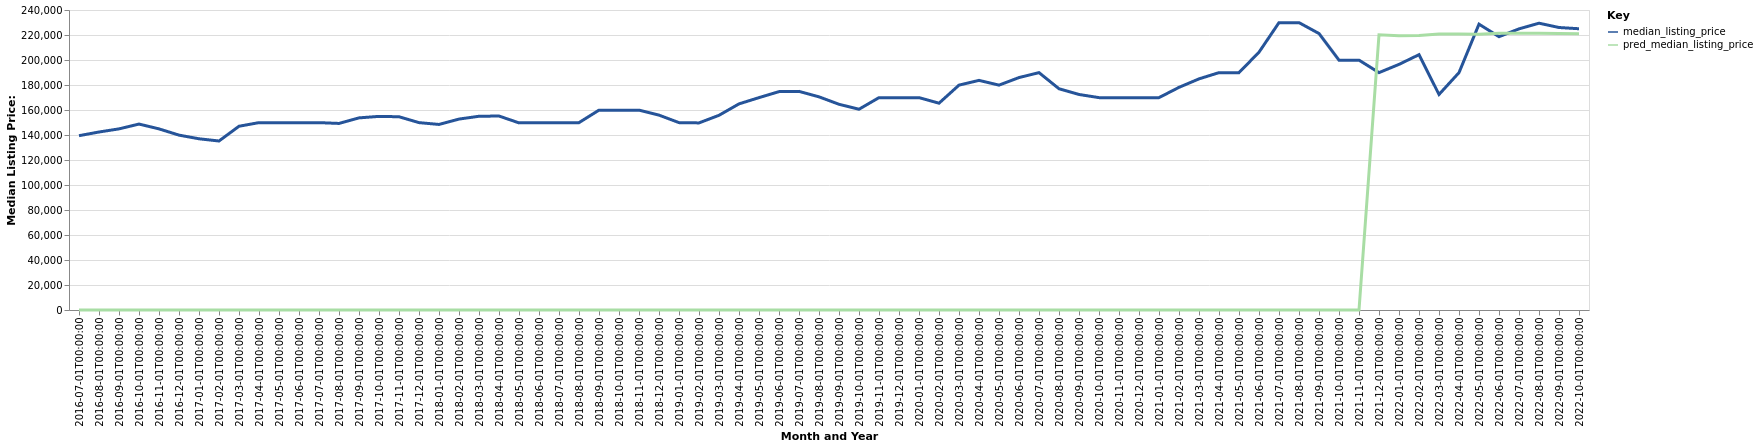

The table this chart was drawn from, first rows:
date, time_idx, median_listing_price, thirty_year_interest_rate_five, month, county_name, active_listing_count, pred_median_listing_price, month_year
2016-07-01, 0, 139450, 3.72, 7, Gadsden, AL, 694.0, 0, Jul-2016
2016-08-01, 1, 142400, 3.73, 8, Gadsden, AL, 683.0, 0, Aug-2016
2016-09-01, 2, 144900, 3.66, 9, Gadsden, AL, 673.0, 0, Sep-2016
2016-10-01, 3, 148750, 3.64, 10, Gadsden, AL, 648.0, 0, Oct-2016
2016-11-01, 4, 144900, 3.66, 11, Gadsden, AL, 648.0, 0, Nov-2016
2016-12-01, 5, 139900, 3.48, 12, Gadsden, AL, 628.0, 0, Dec-2016
2017-01-01, 6, 136975, 3.45, 1, Gadsden, AL, 593.0, 0, Jan-2017
2017-02-01, 7, 135200, 3.5, 2, Gadsden, AL, 572.0, 0, Feb-2017
2017-03-01, 8, 147000, 3.52, 3, Gadsden, AL, 569.0, 0, Mar-2017
2017-04-01, 9, 149900, 4.03, 4, Gadsden, AL, 567.0, 0, Apr-2017
2017-05-01, 10, 149900, 4.32, 5, Gadsden, AL, 578.0, 0, May-2017
2017-06-01, 11, 149900, 4.2, 6, Gadsden, AL, 581.0, 0, Jun-2017
2017-07-01, 12, 149900, 4.19, 7, Gadsden, AL, 563.0, 0, Jul-2017
2017-08-01, 13, 149250, 4.3, 8, Gadsden, AL, 525.0, 0, Aug-2017
2017-09-01, 14, 153700, 4.1, 9, Gadsden, AL, 504.0, 0, Sep-2017
2017-10-01, 15, 154900, 4.05, 10, Gadsden, AL, 498.0, 0, Oct-2017
2017-11-01, 16, 154600, 3.94, 11, Gadsden, AL, 501.0, 0, Nov-2017
2017-12-01, 17, 149900, 4.03, 12, Gadsden, AL, 476.0, 0, Dec-2017
2018-01-01, 18, 148450, 3.93, 1, Gadsden, AL, 450.0, 0, Jan-2018
2018-02-01, 19, 152738, 3.83, 2, Gadsden, AL, 449.0, 0, Feb-2018
2018-03-01, 20, 155000, 3.94, 3, Gadsden, AL, 455.0, 0, Mar-2018
2018-04-01, 21, 155175, 3.95, 4, Gadsden, AL, 472.0, 0, Apr-2018
2018-05-01, 22, 149700, 3.99, 5, Gadsden, AL, 473.0, 0, May-2018
2018-06-01, 23, 149900, 4.15, 6, Gadsden, AL, 475.0, 0, Jun-2018
2018-07-01, 24, 149900, 4.4, 7, Gadsden, AL, 508.0, 0, Jul-2018
2018-08-01, 25, 149900, 4.46, 8, Gadsden, AL, 517.0, 0, Aug-2018
2018-09-01, 26, 159900, 4.58, 9, Gadsden, AL, 521.0, 0, Sep-2018
2018-10-01, 27, 159900, 4.66, 10, Gadsden, AL, 522.0, 0, Oct-2018
2018-11-01, 28, 159900, 4.62, 11, Gadsden, AL, 500.0, 0, Nov-2018
2018-12-01, 29, 155900, 4.54, 12, Gadsden, AL, 473.0, 0, Dec-2018
2019-01-01, 30, 149900, 4.6, 1, Gadsden, AL, 449.0, 0, Jan-2019
2019-02-01, 31, 149675, 4.72, 2, Gadsden, AL, 438.0, 0, Feb-2019
2019-03-01, 32, 155757, 4.9, 3, Gadsden, AL, 422.0, 0, Mar-2019
2019-04-01, 33, 164900, 4.94, 4, Gadsden, AL, 404.0, 0, Apr-2019
2019-05-01, 34, 169900, 4.75, 5, Gadsden, AL, 397.0, 0, May-2019
2019-06-01, 35, 174700, 4.51, 6, Gadsden, AL, 399.0, 0, Jun-2019
2019-07-01, 36, 174900, 4.41, 7, Gadsden, AL, 413.0, 0, Jul-2019
2019-08-01, 37, 170532, 4.41, 8, Gadsden, AL, 420.0, 0, Aug-2019
2019-09-01, 38, 164580, 4.2, 9, Gadsden, AL, 428.0, 0, Sep-2019
2019-10-01, 39, 160611, 4.14, 10, Gadsden, AL, 433.0, 0, Oct-2019
2019-11-01, 40, 169900, 3.84, 11, Gadsden, AL, 404.0, 0, Nov-2019
2019-12-01, 41, 169900, 3.81, 12, Gadsden, AL, 382.0, 0, Dec-2019
2020-01-01, 42, 169900, 3.75, 1, Gadsden, AL, 369.0, 0, Jan-2020
2020-02-01, 43, 165450, 3.73, 2, Gadsden, AL, 356.0, 0, Feb-2020
2020-03-01, 44, 179900, 3.78, 3, Gadsden, AL, 312.0, 0, Mar-2020
2020-04-01, 45, 183700, 3.75, 4, Gadsden, AL, 300.0, 0, Apr-2020
2020-05-01, 46, 179900, 3.74, 5, Gadsden, AL, 290.0, 0, May-2020
2020-06-01, 47, 185950, 3.72, 6, Gadsden, AL, 269.0, 0, Jun-2020
2020-07-01, 48, 189900, 3.49, 7, Gadsden, AL, 267.0, 0, Jul-2020
2020-08-01, 49, 177000, 3.65, 8, Gadsden, AL, 243.0, 0, Aug-2020
2020-09-01, 50, 172425, 3.33, 9, Gadsden, AL, 215.0, 0, Sep-2020
2020-10-01, 51, 169900, 3.28, 10, Gadsden, AL, 214.0, 0, Oct-2020
2020-11-01, 52, 169900, 3.21, 11, Gadsden, AL, 207.0, 0, Nov-2020
2020-12-01, 53, 169900, 3.07, 12, Gadsden, AL, 203.0, 0, Dec-2020
2021-01-01, 54, 169900, 2.99, 1, Gadsden, AL, 174.0, 0, Jan-2021
2021-02-01, 55, 178125, 2.93, 2, Gadsden, AL, 137.0, 0, Feb-2021
2021-03-01, 56, 184900, 2.88, 3, Gadsden, AL, 128.0, 0, Mar-2021
2021-04-01, 57, 189900, 2.84, 4, Gadsden, AL, 137.0, 0, Apr-2021
2021-05-01, 58, 189900, 2.71, 5, Gadsden, AL, 119.0, 0, May-2021
2021-06-01, 59, 206250, 2.79, 6, Gadsden, AL, 129.0, 0, Jun-2021
... 16 more rows
